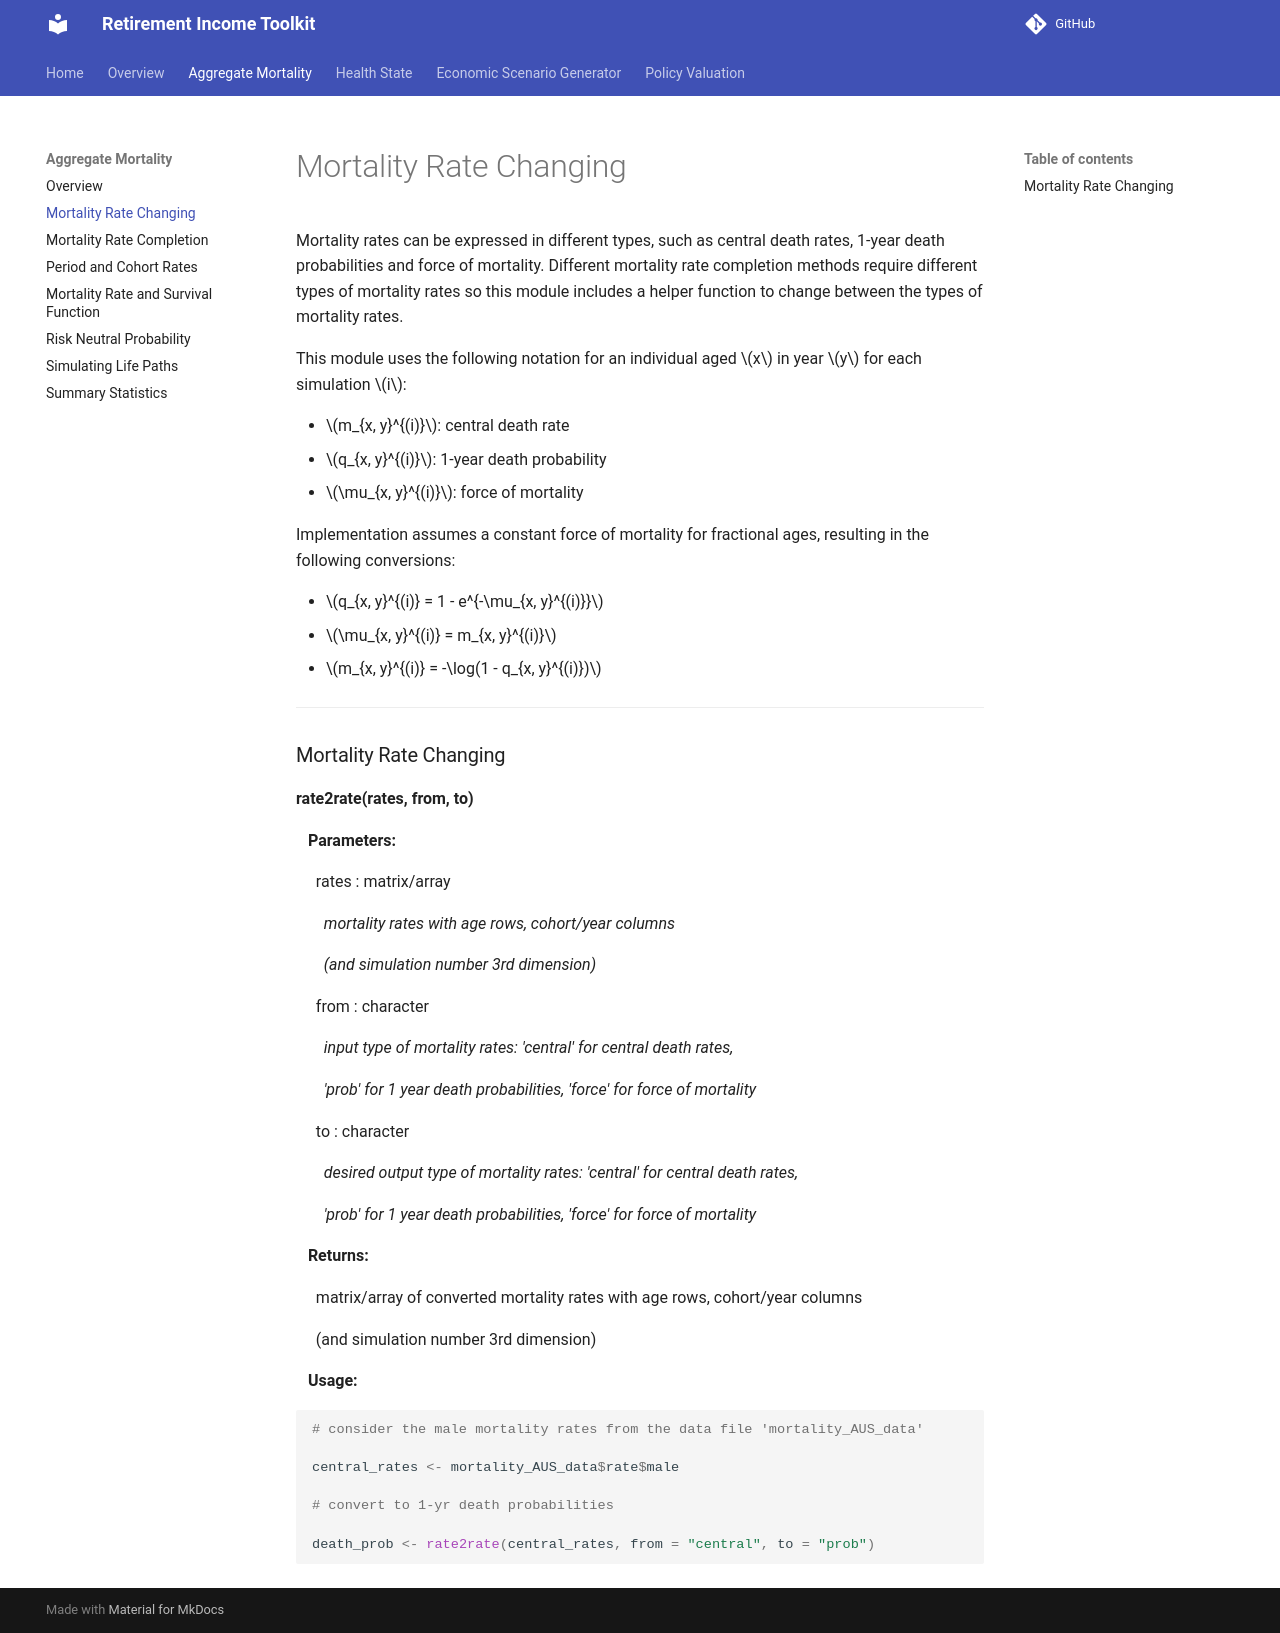

repository: RI-Toolkit/rit-docs · page: Aggregate Mortality/rate_change/index.html · generator: mkdocs

# Mortality Rate Changing

Mortality rates can be expressed in different types, such as central death rates,
1-year death probabilities and force of mortality. Different mortality rate completion methods
require different types of mortality rates so this module includes a helper function to change
between the types of mortality rates.

This module uses the following notation for an individual aged $x$ in year $y$ for each simulation $i$:

* $m_{x, y}^{(i)}$: central death rate
* $q_{x, y}^{(i)}$: 1-year death probability
* $\mu_{x, y}^{(i)}$: force of mortality

Implementation assumes a constant force of mortality for fractional ages, 
resulting in the following conversions:

* $q_{x, y}^{(i)} = 1 - e^{-\mu_{x, y}^{(i)}}$
* $\mu_{x, y}^{(i)} = m_{x, y}^{(i)}$
* $m_{x, y}^{(i)}  = -\log(1 - q_{x, y}^{(i)})$
---

### Mortality Rate Changing

**rate2rate(rates, from, to)**

&nbsp;&nbsp; **Parameters:**

&nbsp;&nbsp;&nbsp;&nbsp; rates : matrix/array

&nbsp;&nbsp;&nbsp;&nbsp;&nbsp;&nbsp; *mortality rates with age rows, cohort/year columns*

&nbsp;&nbsp;&nbsp;&nbsp;&nbsp;&nbsp; *(and simulation number 3rd dimension)*

&nbsp;&nbsp;&nbsp;&nbsp; from : character

&nbsp;&nbsp;&nbsp;&nbsp;&nbsp;&nbsp; *input type of mortality rates: 'central' for central death rates,*

&nbsp;&nbsp;&nbsp;&nbsp;&nbsp;&nbsp; *'prob' for 1 year death probabilities, 'force' for force of mortality*

&nbsp;&nbsp;&nbsp;&nbsp; to : character

&nbsp;&nbsp;&nbsp;&nbsp;&nbsp;&nbsp; *desired output type of mortality rates: 'central' for central death rates,*

&nbsp;&nbsp;&nbsp;&nbsp;&nbsp;&nbsp; *'prob' for 1 year death probabilities, 'force' for force of mortality*

&nbsp;&nbsp; **Returns:**

&nbsp;&nbsp;&nbsp;&nbsp; matrix/array of converted mortality rates with age rows,
cohort/year columns 

&nbsp;&nbsp;&nbsp;&nbsp; (and simulation number 3rd dimension)

&nbsp;&nbsp; **Usage:**

```r
# consider the male mortality rates from the data file 'mortality_AUS_data'

central_rates <- mortality_AUS_data$rate$male

# convert to 1-yr death probabilities

death_prob <- rate2rate(central_rates, from = "central", to = "prob")
```
